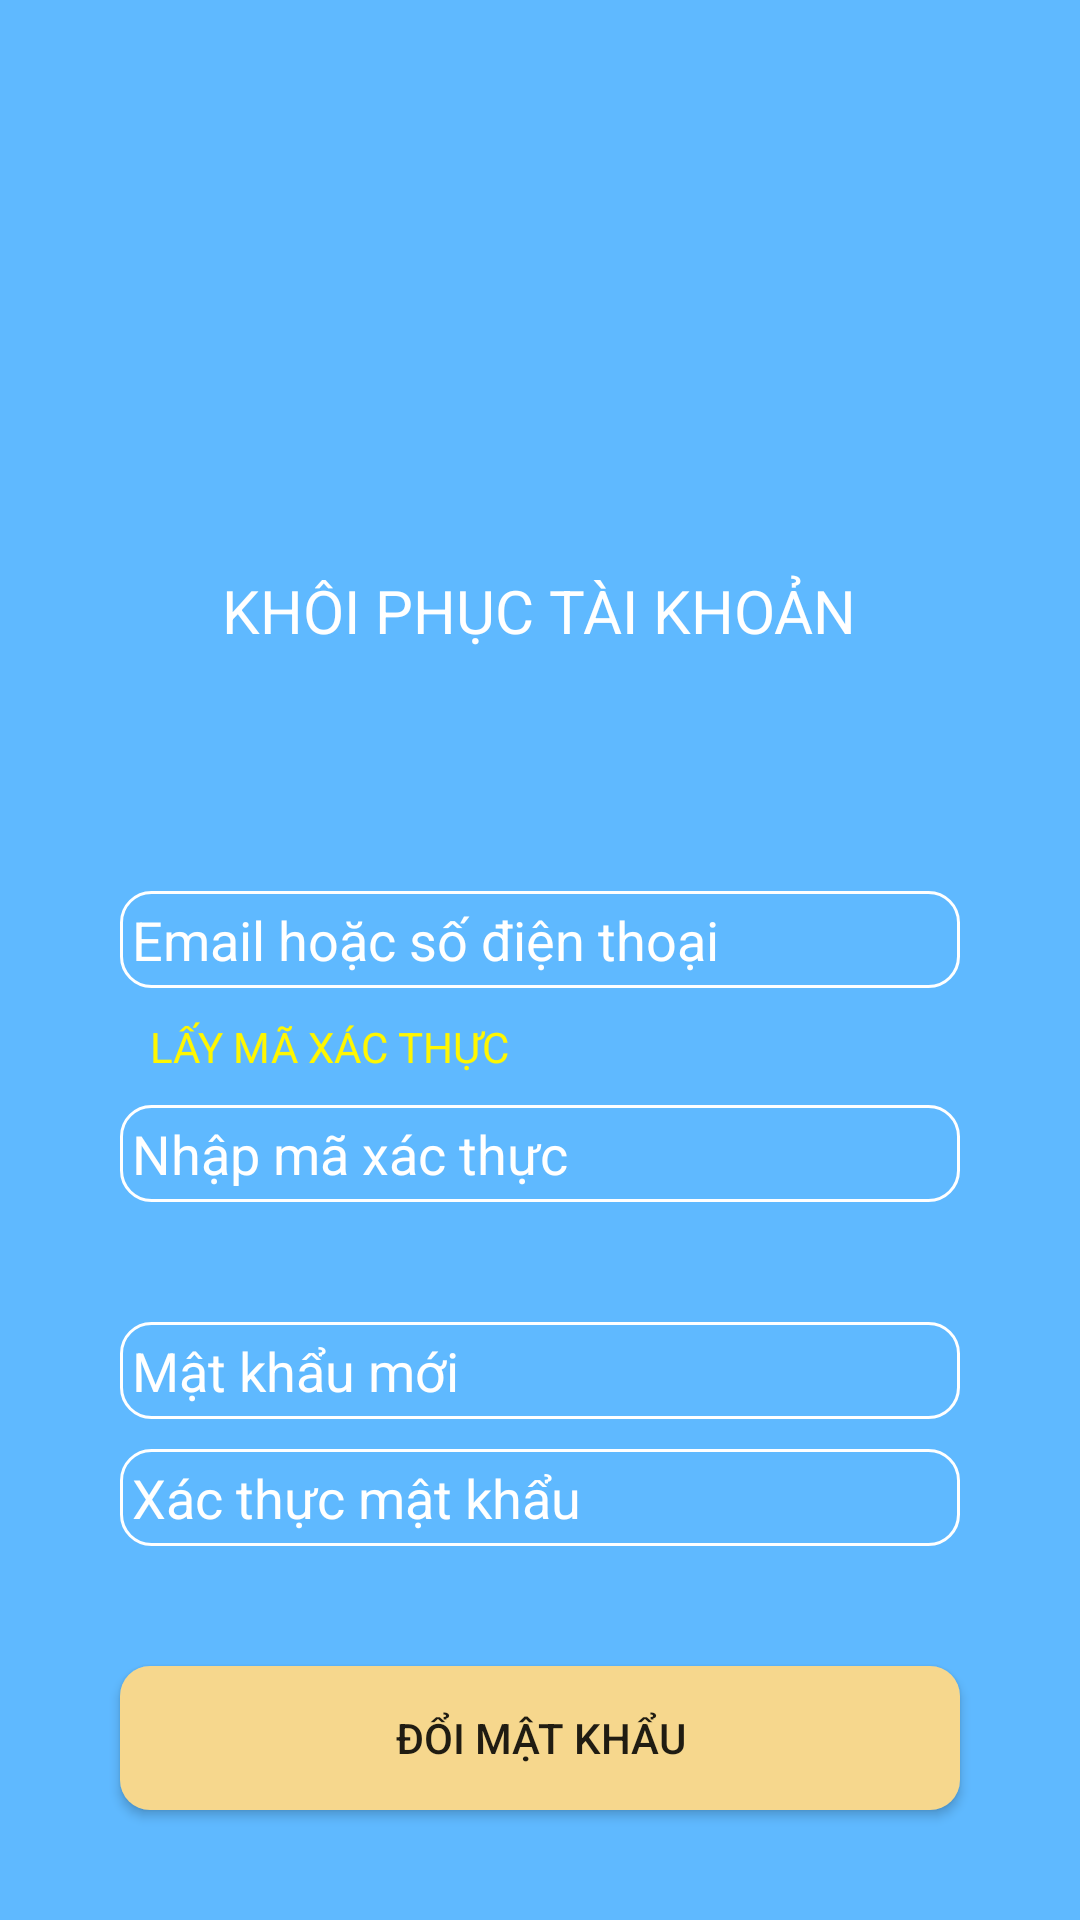

Produce the Android XML layout that renders to this screen, including the resource entries it uses.
<!-- AndroidManifest.xml: application theme AppTheme -->
<!-- res/layout/fragment_forgotpwd.xml -->
<?xml version="1.0" encoding="utf-8"?>
<LinearLayout
    xmlns:android="http://schemas.android.com/apk/res/android"
    android:orientation="vertical"
    android:background="#5FB9FF"
    android:layout_width="match_parent"
    android:layout_height="match_parent">

    <ImageButton
        android:id="@+id/register_ib_back"
        android:background="@drawable/baseline_arrow_back_24"
        android:layout_width="wrap_content"
        android:layout_marginTop="20dp"
        android:layout_marginHorizontal="30dp"
        android:layout_height="wrap_content"/>

    <ImageView
        android:layout_marginTop="60dp"
        android:layout_gravity="center"
        android:background="@drawable/ic_homie"
        android:layout_width="90dp"
        android:layout_height="90dp"/>

    <TextView
        android:layout_gravity="center"
        android:layout_marginTop="20dp"
        android:text="KHÔI PHỤC TÀI KHOẢN"
        android:textColor="#FFFF"
        android:textSize="20sp"
        android:layout_width="wrap_content"
        android:layout_height="wrap_content"/>

    <EditText
        android:id="@+id/restore_et_id"
        android:inputType="text"
        android:background="@drawable/border"
        android:layout_marginTop="80dp"
        android:layout_marginHorizontal="40dp"
        android:textColor="#FFFF"
        android:textColorHint="#FFFF"
        android:hint="Email hoặc số điện thoại"
        android:layout_width="match_parent"
        android:layout_height="wrap_content"/>

    <TextView
        android:id="@+id/restore_tv_get_confirm_code"
        android:layout_width="wrap_content"
        android:layout_height="wrap_content"
        android:layout_marginVertical="10dp"
        android:layout_marginHorizontal="50dp"
        android:textColor="#FFF701"
        android:text="LẤY MÃ XÁC THỰC"/>

    <EditText
        android:id="@+id/restore_et_check_confirm_code"
        android:inputType="number"
        android:background="@drawable/border"
        android:layout_marginHorizontal="40dp"
        android:textColor="#FFFF"
        android:textColorHint="#FFFF"
        android:hint="Nhập mã xác thực"
        android:layout_width="match_parent"
        android:layout_height="wrap_content"/>

    <EditText
        android:id="@+id/restore_et_new_pwd"
        android:inputType="textPassword"
        android:background="@drawable/border"
        android:layout_marginTop="40dp"
        android:layout_marginHorizontal="40dp"
        android:textColor="#FFFF"
        android:textColorHint="#FFFF"
        android:hint="Mật khẩu mới"
        android:layout_width="match_parent"
        android:layout_height="wrap_content"/>

    <EditText
        android:id="@+id/restore_et_check_new_pwd"
        android:inputType="textPassword"
        android:background="@drawable/border"
        android:layout_marginTop="10dp"
        android:layout_marginHorizontal="40dp"
        android:textColor="#FFFF"
        android:textColorHint="#FFFF"
        android:hint="Xác thực mật khẩu"
        android:layout_width="match_parent"
        android:layout_height="wrap_content"/>

    <Button
        android:id="@+id/restore_btn_request"
        android:layout_marginTop="40dp"
        android:layout_marginHorizontal="40dp"
        android:text="ĐỔI MẬT KHẨU"
        android:background="@drawable/border_button"
        android:layout_width="match_parent"
        android:layout_height="wrap_content"/>

</LinearLayout>
<!-- resources referenced by this layout -->
<resources>
  <!-- drawable border (drawable-v24) -->
  <?xml version="1.0" encoding="utf-8"?>
  <shape xmlns:android="http://schemas.android.com/apk/res/android">
      <corners android:radius="10dp"/>
      <padding android:left="4dp" android:right="4dp" android:top="4dp" android:bottom="4dp"/>
      <solid android:color="@android:color/transparent"/>
      <stroke android:width="1dp" android:color="@android:color/white"/>
  </shape>
  <!-- drawable border_button (drawable) -->
  <?xml version="1.0" encoding="utf-8"?>
  <shape xmlns:android="http://schemas.android.com/apk/res/android">
      <corners android:radius="10dp"/>
      <padding android:left="10dp" android:right="10dp" android:top="10dp" android:bottom="10dp"/>
      <solid android:color="#F6D78D"/>
  
  </shape>
  <style name="AppTheme" parent="Theme.AppCompat.Light.NoActionBar">
          
          <item name="colorPrimary">@color/colorPrimary</item>
          <item name="colorPrimaryDark">@color/colorPrimaryDark</item>
          <item name="colorAccent">@color/colorAccent</item>
      </style>
  <color name="colorPrimary">#5FB9FF</color>
  <color name="colorPrimaryDark">#387EB4</color>
  <color name="colorAccent">#A8D7FF</color>
</resources>
